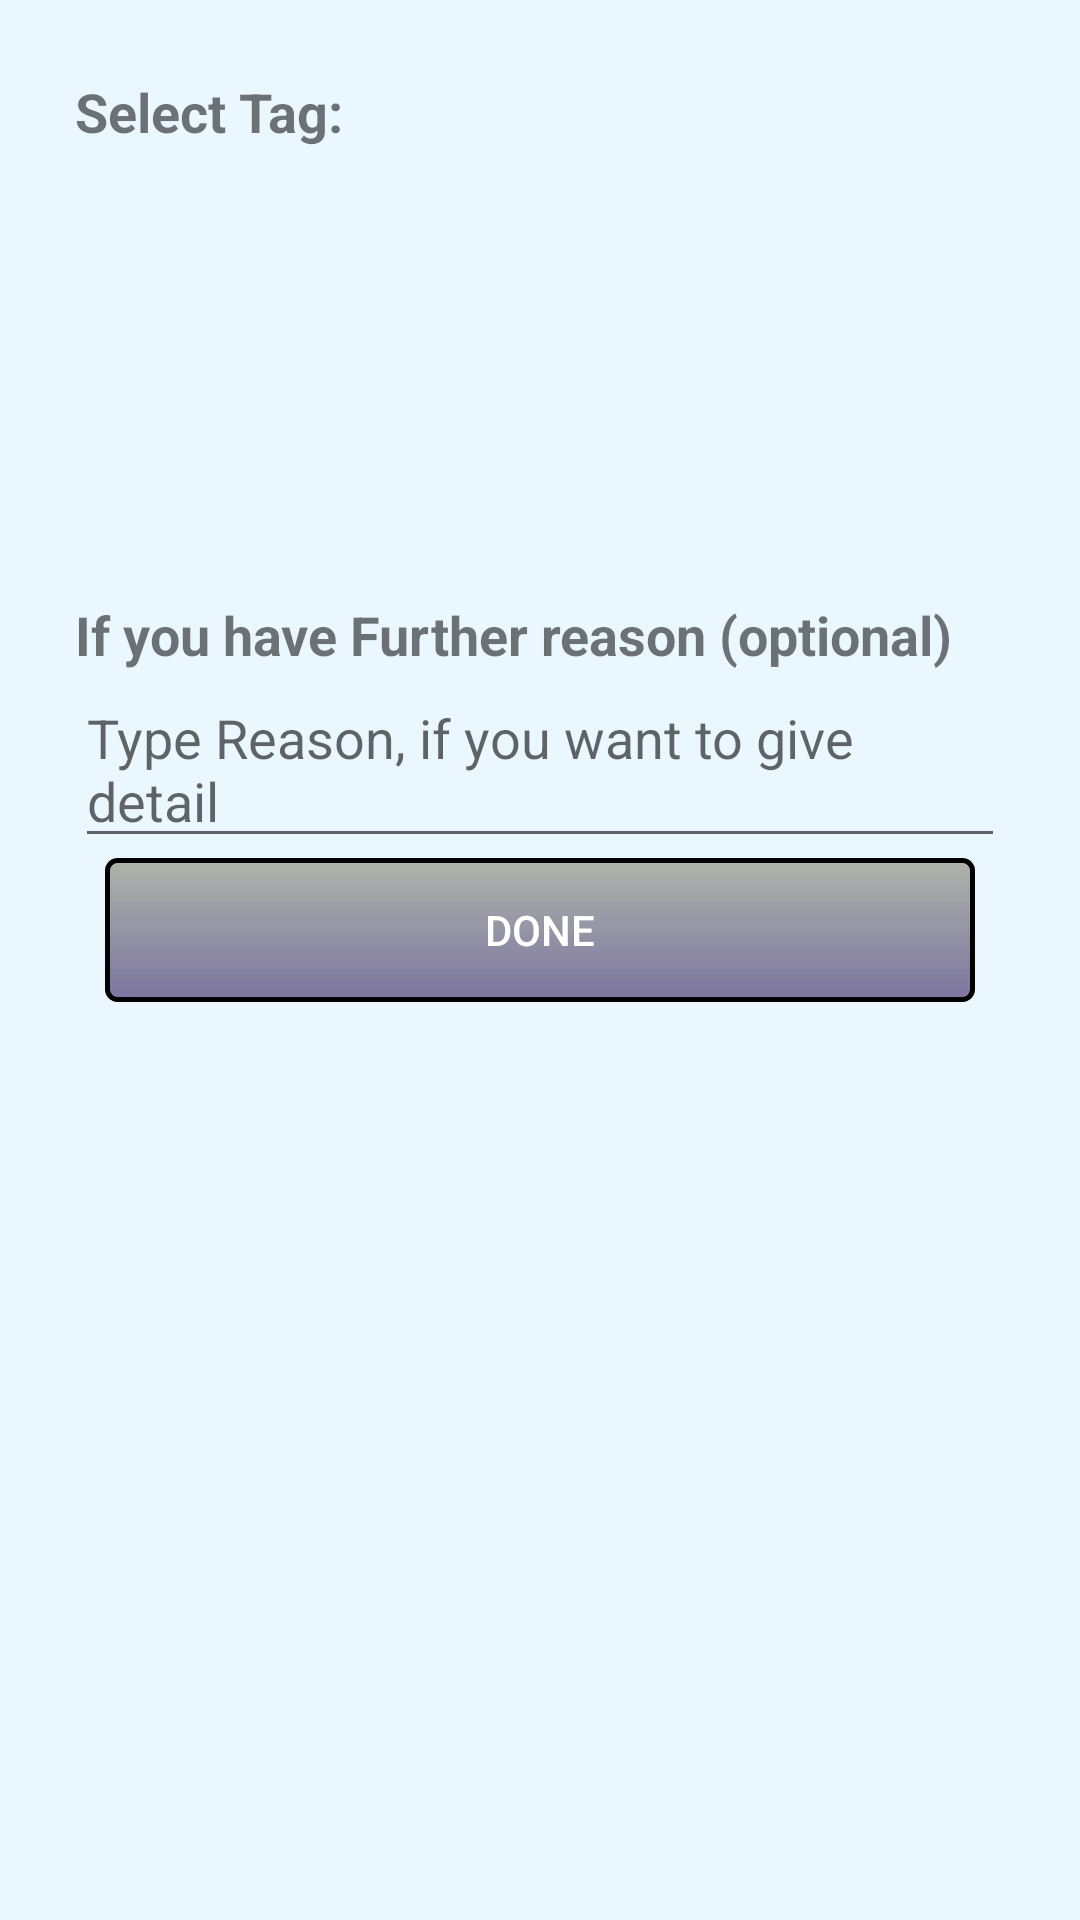

The Android layout XML behind this screen, and the referenced resources:
<!-- AndroidManifest.xml: application theme AppTheme -->
<!-- res/layout/fragment_tag_reason.xml -->
<?xml version="1.0" encoding="utf-8"?>

<ScrollView xmlns:android="http://schemas.android.com/apk/res/android"
    xmlns:tools="http://schemas.android.com/tools"
    android:layout_width="match_parent"
    android:layout_height="wrap_content"
    tools:context=".TagReason"
    android:orientation="vertical"
    android:background="#3ba9daff"
    android:padding="25dp">

    
    <LinearLayout
        android:layout_width="match_parent"
        android:layout_height="wrap_content"
        android:orientation="vertical">

        <TextView
            android:id="@+id/tagSelect"
            android:layout_width="match_parent"
            android:layout_height="match_parent"
            android:text="Select Tag:"
            android:textSize="18dp"
            android:textStyle="bold"
            />
        <ScrollView
            android:layout_width="match_parent"
            android:layout_height="wrap_content">
            <LinearLayout
                android:layout_width="match_parent"
                android:orientation="vertical"
                android:layout_height="match_parent">

                <ListView
                    android:id="@+id/ListView"
                    android:layout_width="match_parent"
                    android:layout_height="150dp">
                </ListView>

            </LinearLayout>
        </ScrollView>


        <TextView
            android:layout_width="match_parent"
            android:layout_height="match_parent"
            android:text="If you have Further reason (optional)"
            android:textSize="18dp"
            android:textStyle="bold"
            />
        <EditText
            android:id="@+id/ReasonFrag"
            android:layout_width="match_parent"
            android:layout_height="wrap_content"
            android:hint="Type Reason, if you want to give detail"
            android:textColor="#f45"
            />
        <Button
            android:id="@+id/Done"
            android:layout_width="match_parent"
            android:layout_height="wrap_content"
            android:text="Done"
            android:background="@drawable/button_style4"
            android:layout_marginHorizontal="10dp"/>
    </LinearLayout>



</ScrollView>
<!-- resources referenced by this layout -->
<resources>
  <!-- drawable button_style4 (drawable) -->
  <?xml version="1.0" encoding="utf-8"?>
  
  <ripple xmlns:android="http://schemas.android.com/apk/res/android"
      android:color="#eb45e2f7">
      <item android:id="@android:id/mask">
          <shape android:shape="rectangle">
              <solid android:color="#e2f3f4e8" />
              <stroke android:width="2px" android:color="#000000"></stroke>
          </shape>
      </item>
  
      <item android:id="@android:id/background">
          <shape android:shape="rectangle">
              <gradient
                  android:angle="90"
                  android:endColor="#81737257"
                  android:startColor="#942c175b"
                  android:type="linear"
                  />
              <corners android:radius="10px"/>
              <stroke android:width="5px"/>
          </shape>
  
      </item>
  </ripple>
  <style name="AppTheme" parent="Theme.AppCompat.DayNight">
          
          <item name="colorPrimary">@color/colorPrimary</item>
          <item name="colorPrimaryDark">@color/colorPrimaryDark</item>
          <item name="colorAccent">@color/colorAccent</item>
          <item name="android:windowBackground">@color/common_google_signin_btn_text_light_default
          </item>
          <item name="android:textColorPrimary">@color/white</item>
          <item name="android:colorBackground">@color/design_default_color_primary</item>
          <item name="android:textColorSecondaryInverse">@color/colorStatus</item>
  
      </style>
  <color name="colorPrimary">#2310d4</color>
  <color name="colorPrimaryDark">#000a8f</color>
  <color name="colorAccent">#f7d322</color>
  <color name="white">#ffffff</color>
  <color name="colorStatus">#f3f1d237</color>
</resources>
